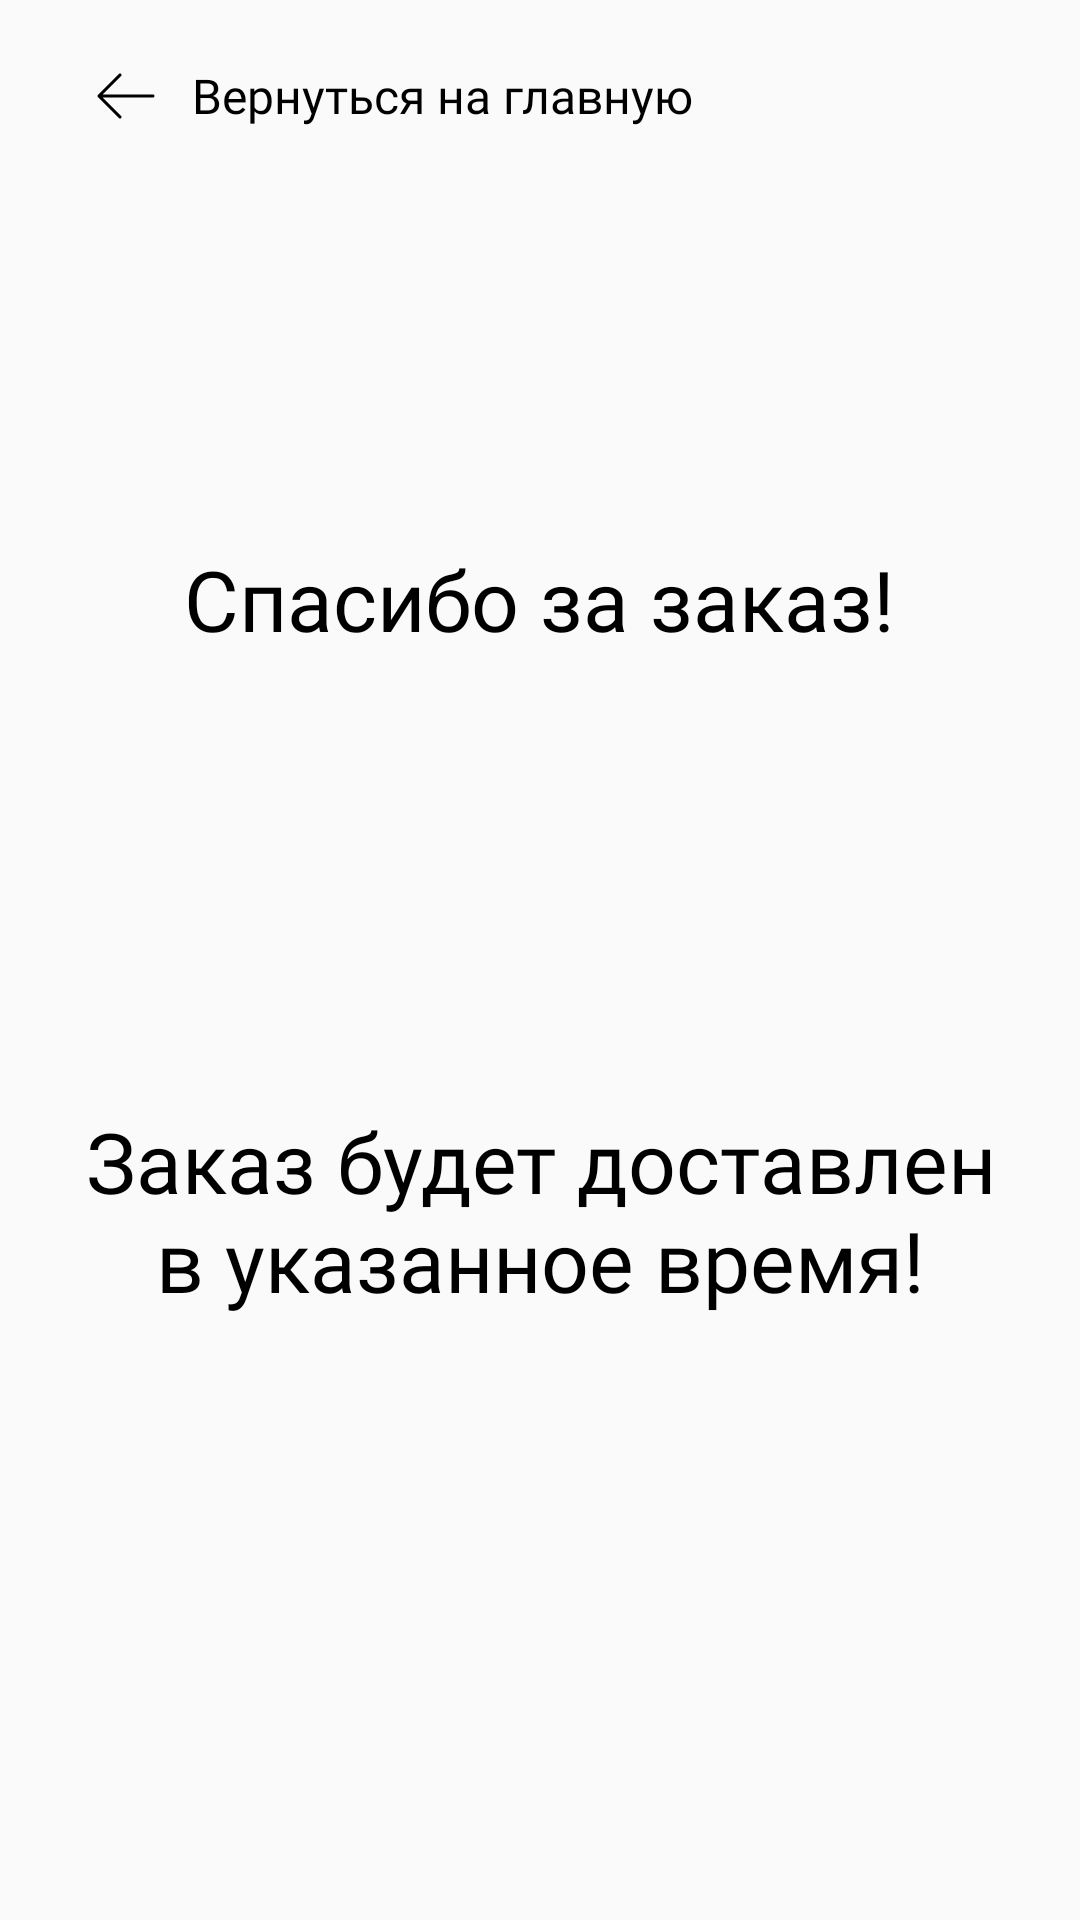

Produce the Android XML layout that renders to this screen, including the resource entries it uses.
<!-- AndroidManifest.xml: application theme Theme.BouqetFlowerShop -->
<!-- res/layout/fragment_successful_payment.xml -->
<?xml version="1.0" encoding="utf-8"?>
<FrameLayout xmlns:android="http://schemas.android.com/apk/res/android"
    xmlns:app="http://schemas.android.com/apk/res-auto"
    android:layout_width="match_parent"
    android:layout_height="match_parent">

    <LinearLayout
        android:id="@+id/come_back"
        android:layout_width="wrap_content"
        android:layout_height="wrap_content"
        android:gravity="center_horizontal"
        android:orientation="horizontal"
        android:padding="20dp">

        <ImageView
            android:id="@+id/imageView2"
            android:layout_width="wrap_content"
            android:layout_height="wrap_content"
            android:layout_gravity="center_horizontal"
            android:layout_marginStart="10dp"
            android:layout_marginEnd="10dp"
            android:src="@drawable/arrow_left" />

        <TextView
            android:layout_width="wrap_content"

            android:layout_height="wrap_content"
            android:layout_gravity="center_vertical"
            android:fontFamily="@font/yandex"
            android:text="Вернуться на главную" />

    </LinearLayout>

    <LinearLayout
        android:layout_width="match_parent"
        android:layout_height="wrap_content"
        android:layout_gravity="center"
        android:orientation="vertical"
        android:padding="20dp">

        <TextView
            android:layout_width="wrap_content"
            android:layout_height="wrap_content"
            android:layout_gravity="center"
            android:fontFamily="@font/yandex"
            android:text="Спасибо за заказ!"
            android:textSize="28sp" />


        <ImageView
            android:id="@+id/checkImageView"
            android:layout_width="wrap_content"
            android:layout_height="150dp"
            android:layout_gravity="center"
            android:paddingStart="20dp"
            android:src="@drawable/avd_anim" />

        <TextView
            android:id="@+id/textView"
            android:layout_width="wrap_content"
            android:layout_height="wrap_content"
            android:layout_gravity="center"
            android:layout_marginBottom="20dp"
            android:fontFamily="@font/yandex_light"
            android:gravity="center"
            android:text="Заказ будет доставлен в указанное время!"
            android:textSize="28sp" />
    </LinearLayout>
</FrameLayout>
<!-- resources referenced by this layout -->
<resources>
  <!-- drawable arrow_left (drawable) -->
  <vector xmlns:android="http://schemas.android.com/apk/res/android"
      android:width="24dp"
      android:height="24dp"
      android:viewportWidth="24"
      android:viewportHeight="24">
    <path
        android:strokeWidth="1"
        android:pathData="M10,19L3,12M3,12L10,5M3,12L21,12"
        android:strokeLineJoin="round"
        android:fillColor="#00000000"
        android:strokeColor="#000000"
        android:strokeLineCap="round"/>
  </vector>
  <!-- drawable avd_anim (drawable) -->
  <animated-vector
      xmlns:android="http://schemas.android.com/apk/res/android"
      xmlns:aapt="http://schemas.android.com/aapt">
      <aapt:attr name="android:drawable">
          <vector
              android:name="vector"
              android:width="152dp"
              android:height="99dp"
              android:viewportWidth="152"
              android:viewportHeight="99">
              <path
                  android:name="path"
                  android:pathData="M 5 31.954 L 56.138 93.166 C 56.513 93.615 57.191 93.648 57.608 93.237 L 147 5"
                  android:strokeColor="#c7beff"
                  android:strokeWidth="10"
                  android:trimPathEnd="0"
                  android:strokeLineCap="round"/>
          </vector>
      </aapt:attr>
      <target android:name="path">
          <aapt:attr name="android:animation">
              <objectAnimator
                  android:propertyName="trimPathEnd"
                  android:duration="800"
                  android:valueFrom="0"
                  android:valueTo="1"
                  android:valueType="floatType"
                  android:interpolator="@android:interpolator/fast_out_slow_in"/>
          </aapt:attr>
      </target>
  </animated-vector>
  <style name="Theme.BouqetFlowerShop" parent="Base.Theme.BouqetFlowerShop" />
  <style name="Base.Theme.BouqetFlowerShop" parent="Theme.AppCompat.Light.NoActionBar">
          <item name="background">@color/white_dark</item>
          <item name="android:textColor">@color/black</item>
          <item name="android:textSize">16sp</item>
          <item name="colorAccent">@color/green_dark</item>
          <item name="colorPrimary">@color/black</item>
  
      </style>
  <color name="white_dark">#FAFAFA</color>
  <color name="black">#FF000000</color>
  <color name="green_dark">#A5C689</color>
</resources>
